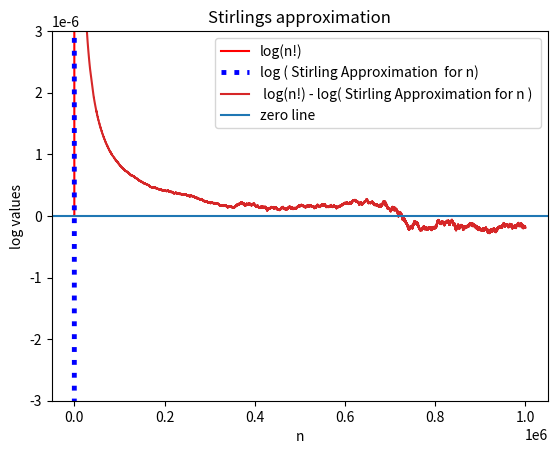

The matplotlib source for this figure:
import matplotlib.pyplot as plt
import math
import numpy as np

factOriginal = [0, 0]
fact = math.log(1)

for i in range(2, 1000001):
    fact = fact + math.log(i)
    factOriginal.append(fact)

factWithStirlingApprox = [-1000000]

for i in range(1, 1000001):
    val = (math.log(2*math.pi)/2) + ((math.log(i)) * (1/2 + i)) - (i * math.log(math.e))
    factWithStirlingApprox.append(val)

difference = []
for i in range(0,1000001):
    difference.append( factOriginal[i]-factWithStirlingApprox[i]  )



plt.plot(factOriginal,'r',label='log(n!)',linewidth = '1.5')

plt.plot(factWithStirlingApprox,'b:',label='log ( Stirling Approximation  for n)',linewidth = '3.5')

plt.xlabel('n')
plt.ylabel('log values')


plt.title('Stirlings approximation')
plt.legend(loc='best')
plt.grid()
plt.show()


plt.plot(difference,color='tab:red' ,label=' log(n!) - log( Stirling Approximation for n ) ', linestyle='solid')
plt.ylim(-0.000003,0.000003)
plt.axhline( y = 0 ,color = 'tab:blue', label = 'zero line')
plt.xlabel('n')
plt.legend(loc='best')
plt.grid()
plt.show()